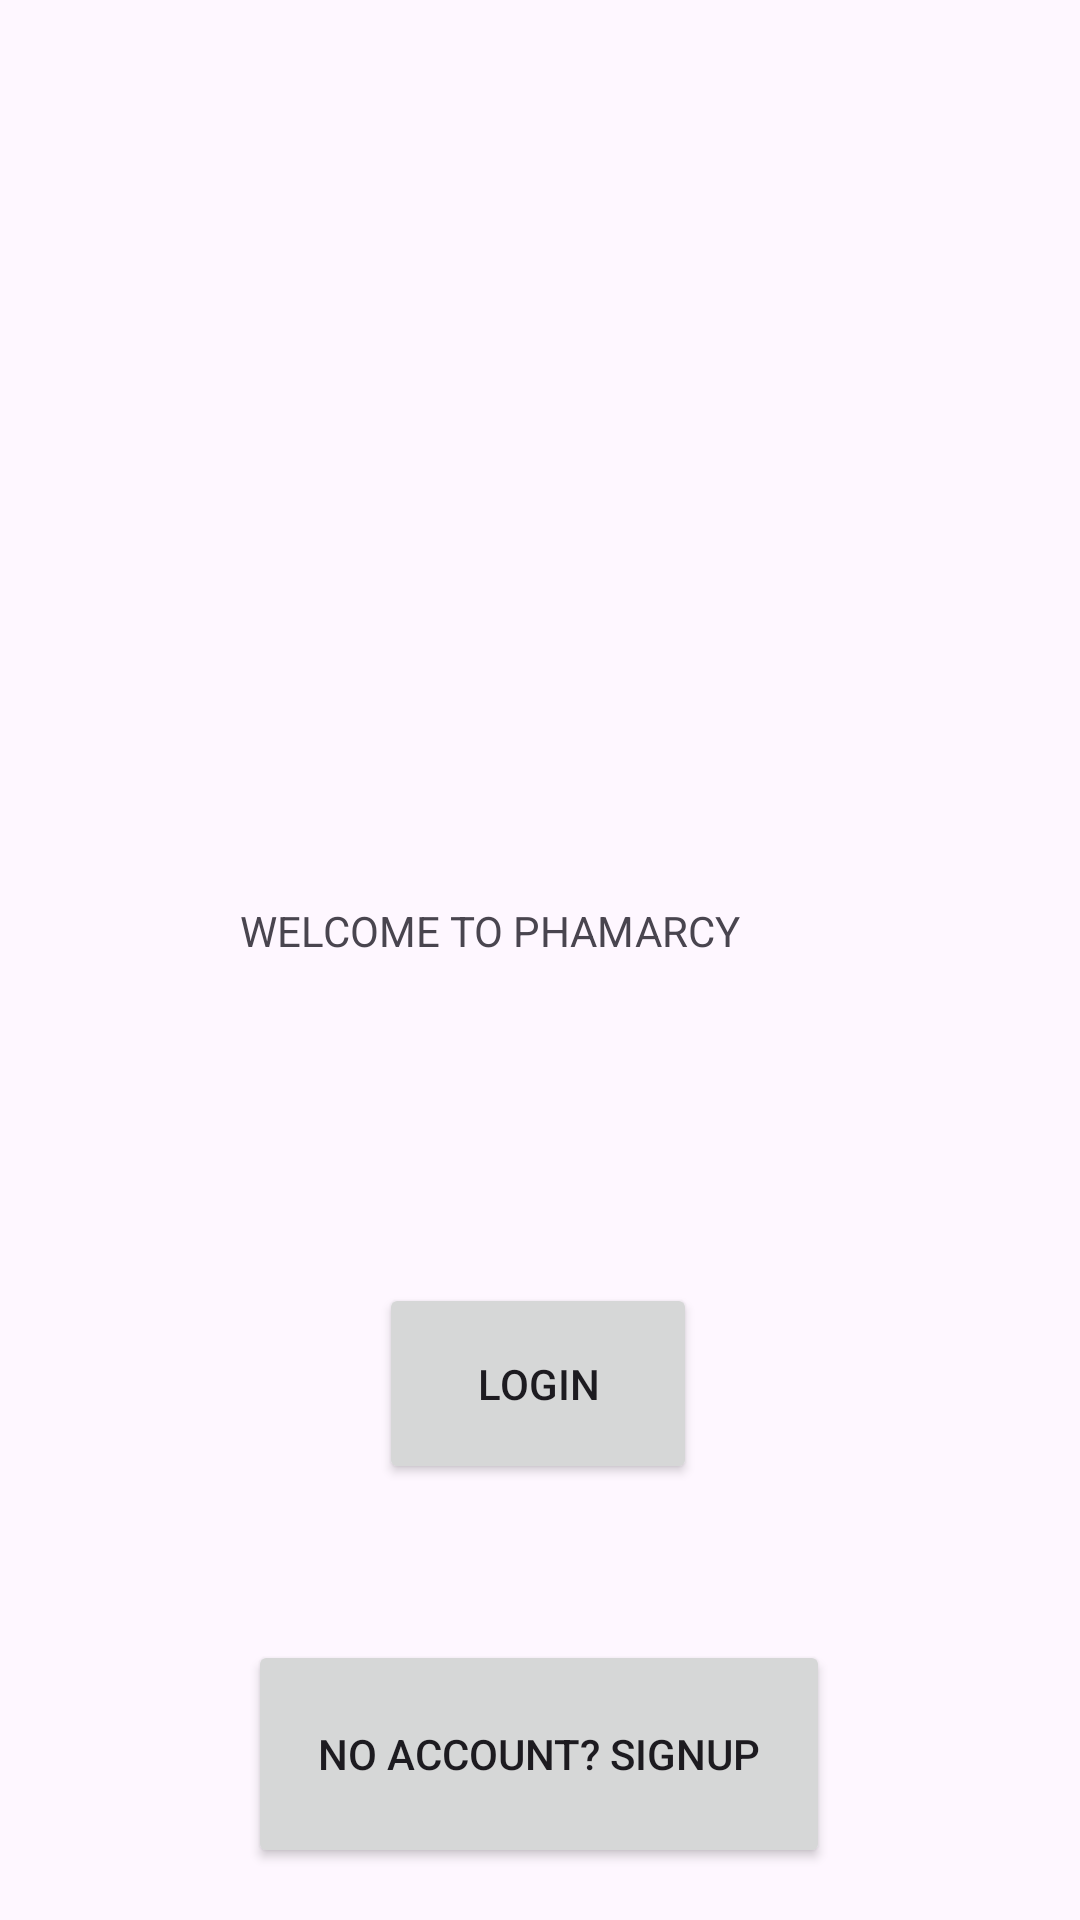

The Android layout XML behind this screen, and the referenced resources:
<!-- AndroidManifest.xml: application theme Theme.Phamarcy_app -->
<!-- res/layout/activity_main.xml -->
<?xml version="1.0" encoding="utf-8"?>
<androidx.constraintlayout.widget.ConstraintLayout xmlns:android="http://schemas.android.com/apk/res/android"
    xmlns:app="http://schemas.android.com/apk/res-auto"
    xmlns:tools="http://schemas.android.com/tools"
    android:layout_width="match_parent"
    android:layout_height="match_parent"



    tools:context=".MainActivity">

    <TextView
        android:id="@+id/welcome"
        android:layout_width="214dp"
        android:layout_height="39dp"
        android:text="WELCOME TO PHAMARCY"
        app:layout_constraintBottom_toBottomOf="parent"
        app:layout_constraintEnd_toEndOf="parent"
        app:layout_constraintHorizontal_bias="0.548"
        app:layout_constraintStart_toStartOf="parent"
        app:layout_constraintTop_toTopOf="parent" />

    <Button
        android:id="@+id/Login"
        android:layout_width="106dp"
        android:layout_height="67dp"
        android:layout_marginTop="88dp"
        android:text="Login"
        app:layout_constraintEnd_toEndOf="parent"
        app:layout_constraintHorizontal_bias="0.498"
        app:layout_constraintStart_toStartOf="parent"
        app:layout_constraintTop_toBottomOf="@+id/welcome" />

    <Button
        android:id="@+id/Signup"
        android:layout_width="194dp"
        android:layout_height="76dp"
        android:layout_marginTop="52dp"
        android:text="No Account? Signup"
        app:layout_constraintBottom_toBottomOf="parent"
        app:layout_constraintEnd_toEndOf="parent"
        app:layout_constraintHorizontal_bias="0.497"
        app:layout_constraintStart_toStartOf="parent"
        app:layout_constraintTop_toBottomOf="@+id/Login"
        app:layout_constraintVertical_bias="0.0" />

</androidx.constraintlayout.widget.ConstraintLayout>
<!-- resources referenced by this layout -->
<resources>
  <style name="Theme.Phamarcy_app" parent="Base.Theme.Phamarcy_app" />
  <style name="Base.Theme.Phamarcy_app" parent="Theme.Material3.DayNight.NoActionBar">
          
          
      </style>
</resources>
